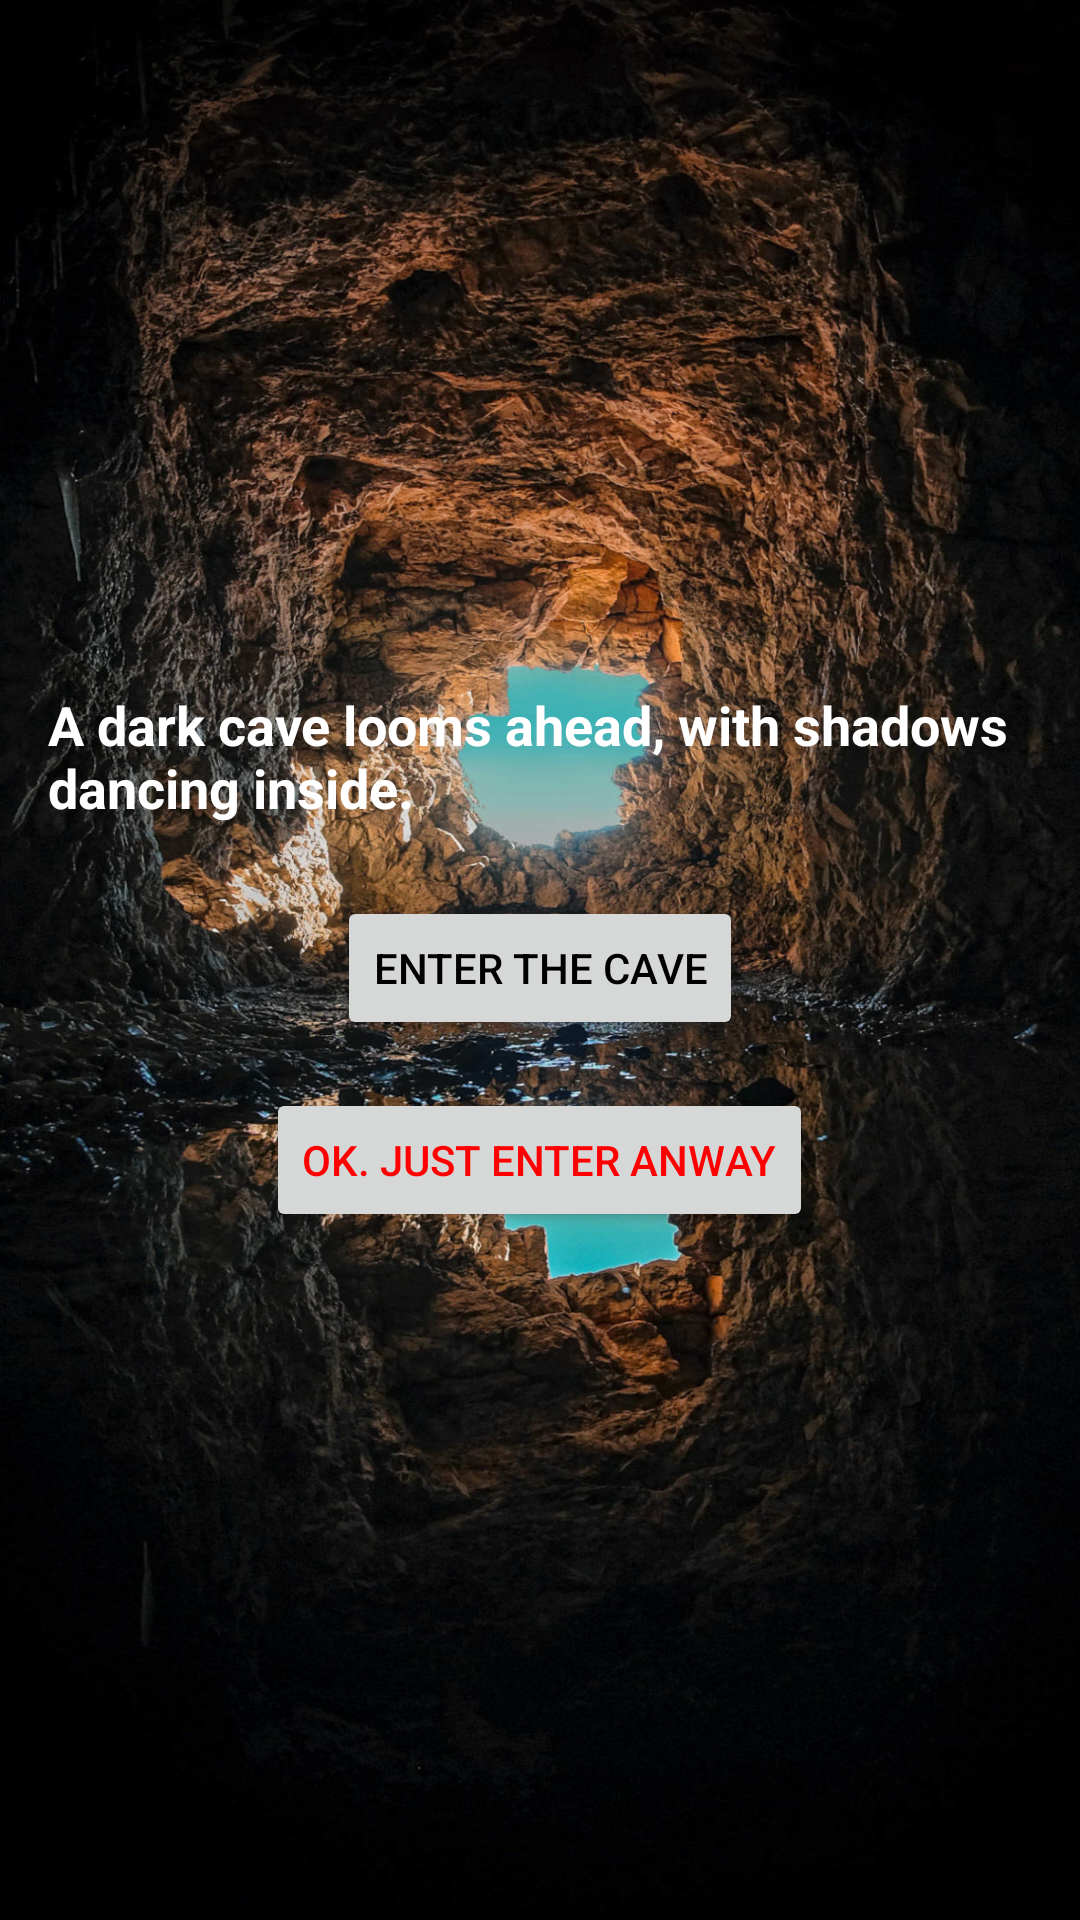

Layout XML and referenced resources for this Android screen:
<!-- AndroidManifest.xml: application theme Theme.ButtonClickingAdventureGame -->
<!-- res/layout/activity_main_four.xml -->
<?xml version="1.0" encoding="utf-8"?>
<LinearLayout xmlns:android="http://schemas.android.com/apk/res/android"
    android:layout_width="match_parent"
    android:layout_height="match_parent"
    android:orientation="vertical"
    android:padding="16dp"
    android:background="@drawable/cave"
    android:gravity="center">

    <TextView
        android:id="@+id/textViewDescription"
        android:layout_width="wrap_content"
        android:layout_height="wrap_content"
        android:text="A dark cave looms ahead, with shadows dancing inside."
        android:textSize="18sp"
        android:textStyle="bold"
        android:textColor="#FFFFFF"
        android:paddingBottom="24dp"/>

    <Button
        android:id="@+id/buttonChoice1"
        android:layout_width="wrap_content"
        android:layout_height="wrap_content"
        android:textColor="#000"
        android:text="Enter the Cave"/>

    <Button
        android:id="@+id/buttonChoice2"
        android:layout_width="wrap_content"
        android:layout_height="wrap_content"
        android:text="Ok. Just enter anway"
        android:textColor="#Ff0000"
        android:layout_marginTop="16dp"/>
</LinearLayout>
<!-- resources referenced by this layout -->
<resources>
  <!-- drawable cave: jpg bitmap (drawable, 536919 bytes) -->
  <style name="Theme.ButtonClickingAdventureGame" parent="Base.Theme.ButtonClickingAdventureGame" />
  <style name="Base.Theme.ButtonClickingAdventureGame" parent="Theme.Material3.DayNight.NoActionBar">
          
          
      </style>
</resources>
